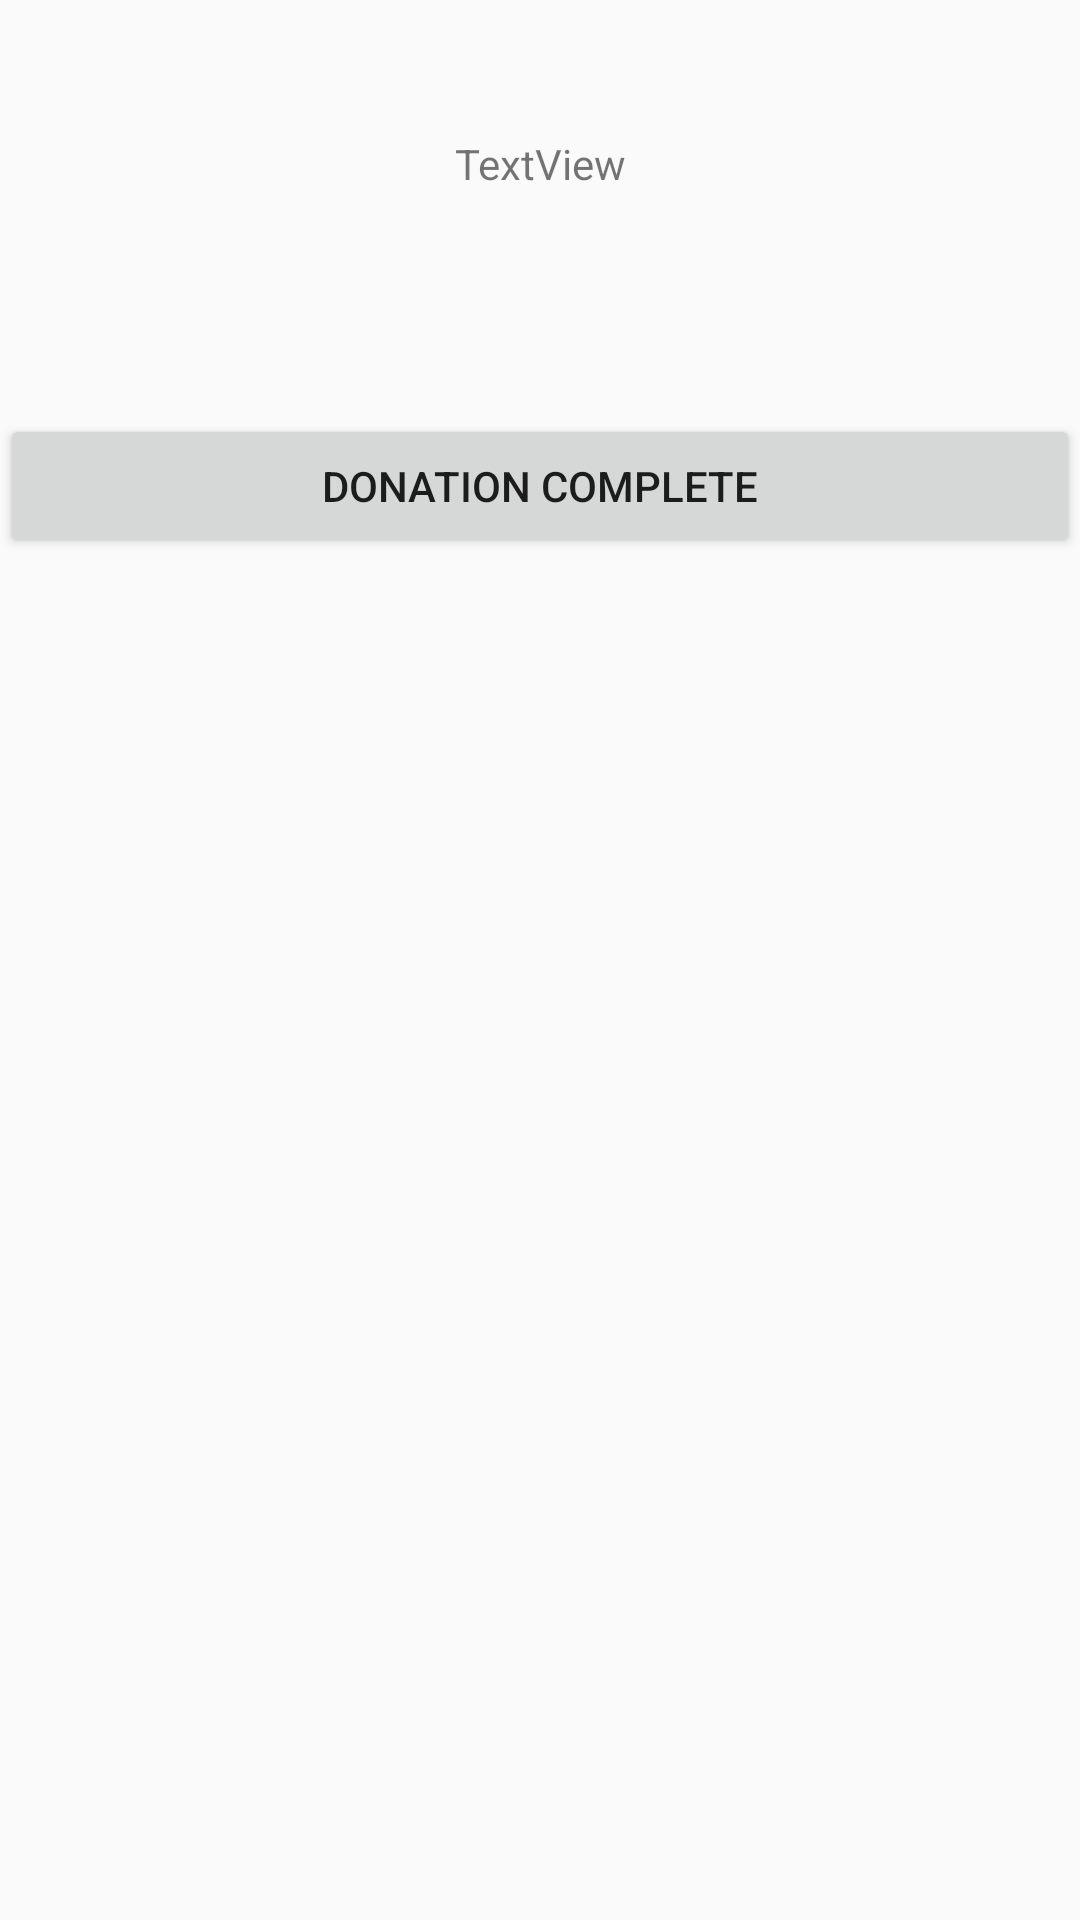

The Android layout XML behind this screen, and the referenced resources:
<!-- AndroidManifest.xml: application theme AppTheme -->
<!-- res/layout/activity_donation.xml -->
<?xml version="1.0" encoding="utf-8"?>
<RelativeLayout xmlns:android="http://schemas.android.com/apk/res/android"
    xmlns:app="http://schemas.android.com/apk/res-auto"
    android:layout_width="match_parent"
    android:layout_height="match_parent">
    <TextView
        android:text="TextView"
        android:layout_width="match_parent"
        android:layout_height="wrap_content"
        android:layout_alignParentTop="true"
        android:textAlignment="center"
        android:layout_marginTop="45dp"
        android:id="@+id/textView" />

    <Button
        android:text="Donation Complete"
        android:layout_width="match_parent"
        android:layout_height="wrap_content"
        android:id="@+id/button"
        android:layout_marginTop="74dp"
        android:layout_below="@+id/textView"
        android:layout_alignParentStart="true" />
</RelativeLayout>
<!-- resources referenced by this layout -->
<resources>
  <style name="AppTheme" parent="Theme.AppCompat.Light.DarkActionBar">
          
          <item name="colorPrimary">@color/ColorPrimary</item>
          <item name="colorPrimaryDark">@color/ColorPrimaryDark</item>
          <item name="colorAccent">@color/colorAccent</item>
  
      </style>
  <color name="ColorPrimary">#d50000</color>
  <color name="ColorPrimaryDark">#d50000</color>
  <color name="colorAccent">#FF4081</color>
</resources>
